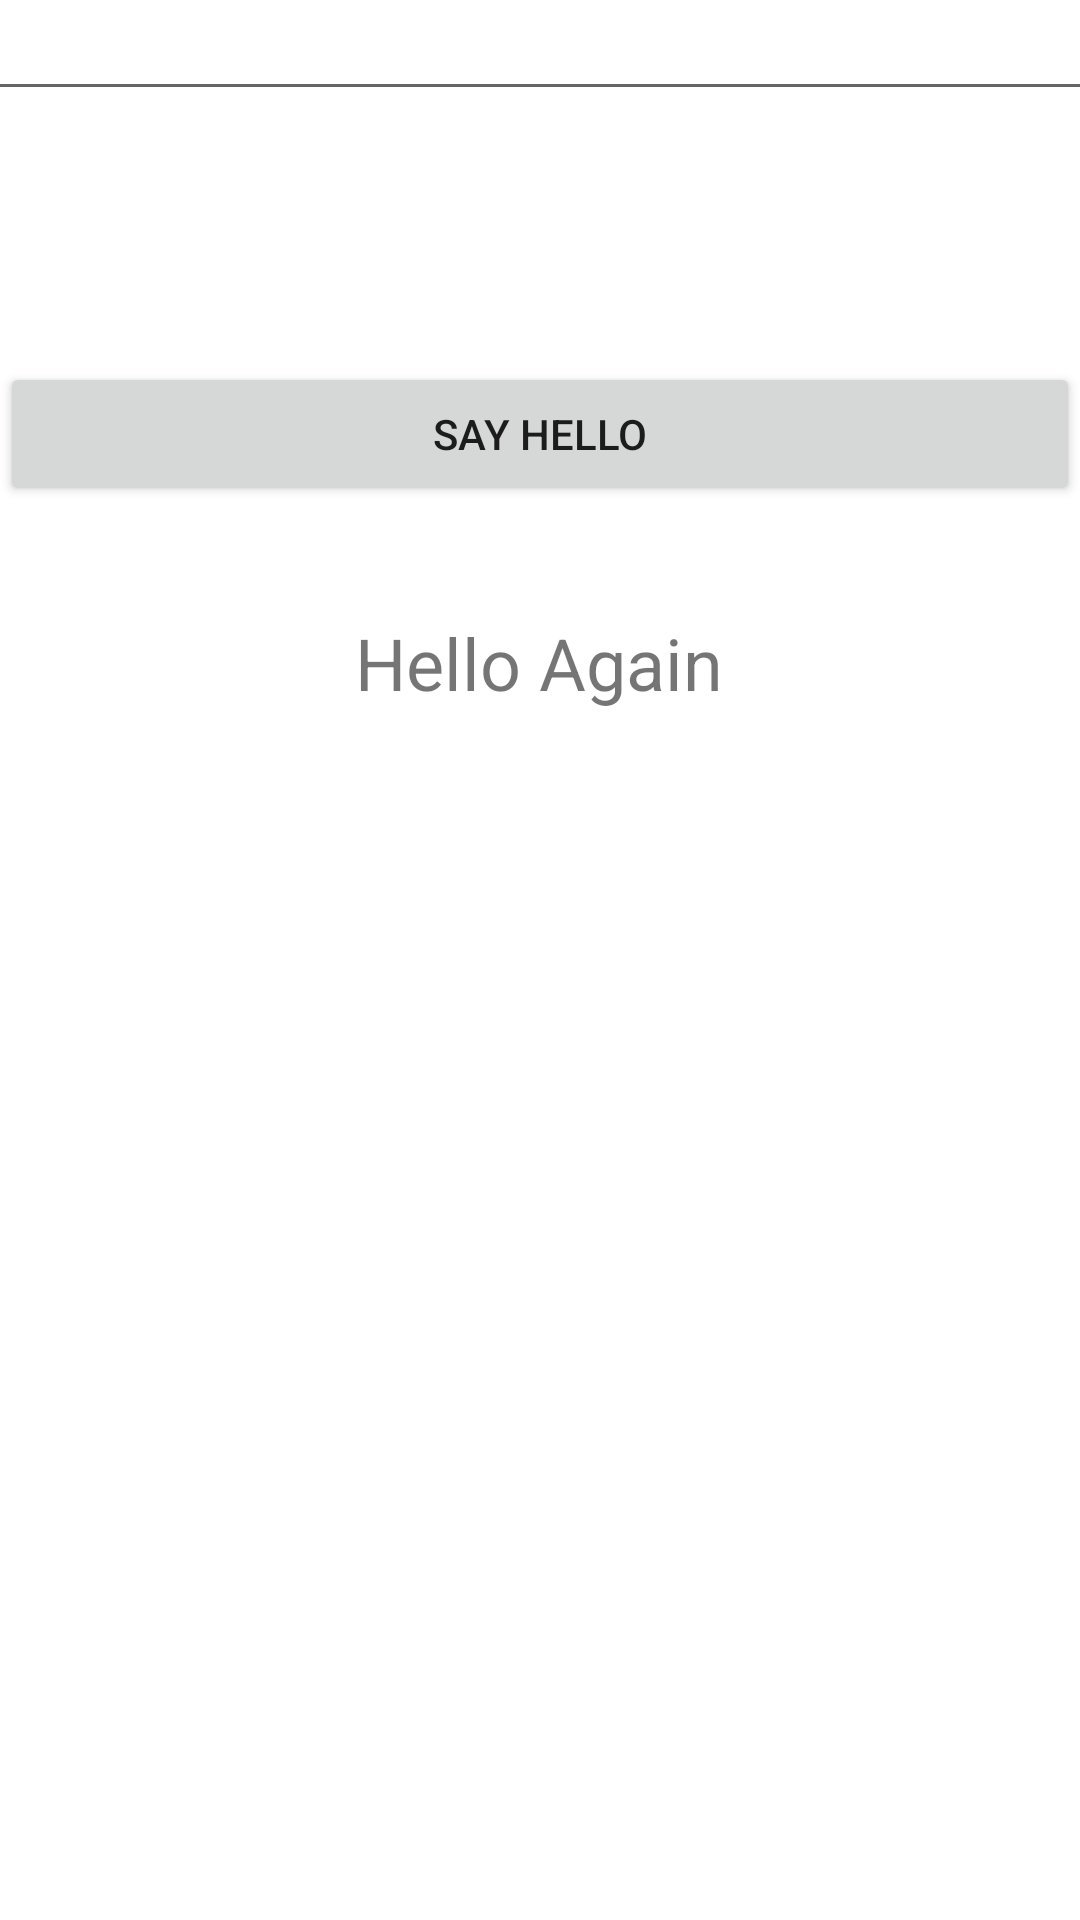

This screen was rendered from an Android layout file. Write that file and the resources it references.
<!-- AndroidManifest.xml: application theme Theme.HelloWorldAgain -->
<!-- res/layout/fragment_hello.xml -->
<?xml version="1.0" encoding="utf-8"?>
<androidx.constraintlayout.widget.ConstraintLayout xmlns:android="http://schemas.android.com/apk/res/android"
    xmlns:app="http://schemas.android.com/apk/res-auto"
    xmlns:tools="http://schemas.android.com/tools"
    android:layout_width="match_parent"
    android:layout_height="match_parent">

    <EditText
        android:id="@+id/editText"
        android:layout_width="370dp"
        android:layout_height="37dp"
        app:layout_constraintEnd_toEndOf="parent"
        app:layout_constraintStart_toStartOf="parent"
        app:layout_constraintTop_toTopOf="parent"
        app:layout_constraintVertical_bias="0.004"
        />

    <Button
        android:id="@+id/button"
        android:layout_width="match_parent"
        android:layout_height="wrap_content"
        android:text="@string/say_hello"
        app:layout_constraintBottom_toBottomOf="parent"
        app:layout_constraintEnd_toEndOf="parent"
        app:layout_constraintHorizontal_bias="0.0"
        app:layout_constraintStart_toStartOf="parent"
        app:layout_constraintTop_toTopOf="@+id/editText"
        app:layout_constraintVertical_bias="0.204" />

    <TextView
        android:id="@+id/textView"
        android:layout_width="wrap_content"
        android:layout_height="wrap_content"
        android:layout_marginBottom="400dp"
        android:text="@string/hello_again"
        android:textSize="24sp"
        app:layout_constraintBottom_toBottomOf="parent"
        app:layout_constraintEnd_toEndOf="parent"
        app:layout_constraintHorizontal_bias="0.498"
        app:layout_constraintStart_toStartOf="parent"
        app:layout_constraintTop_toBottomOf="@+id/button"
        app:layout_constraintVertical_bias="0.919" />
</androidx.constraintlayout.widget.ConstraintLayout>
<!-- resources referenced by this layout -->
<resources>
  <string name="hello_again">Hello Again</string>
  <string name="say_hello">Say Hello</string>
  <style name="Theme.HelloWorldAgain" parent="Theme.MaterialComponents.DayNight.DarkActionBar">
          
          <item name="colorPrimary">@color/purple_500</item>
          <item name="colorPrimaryVariant">@color/purple_700</item>
          <item name="colorOnPrimary">@color/white</item>
          
          <item name="colorSecondary">@color/teal_200</item>
          <item name="colorSecondaryVariant">@color/teal_700</item>
          <item name="colorOnSecondary">@color/black</item>
          
          <item name="android:statusBarColor" tools:targetApi="l">?attr/colorPrimaryVariant</item>
          
      </style>
  <!-- not gathered from this repository: default colours our renderer supplied (Android Studio template values) -->
  <color name="purple_500">#FF6200EE</color>
  <color name="purple_700">#FF3700B3</color>
  <color name="teal_200">#FF03DAC5</color>
  <color name="teal_700">#FF018786</color>
  <color name="black">#FF000000</color>
  <color name="white">#FFFFFFFF</color>
</resources>
